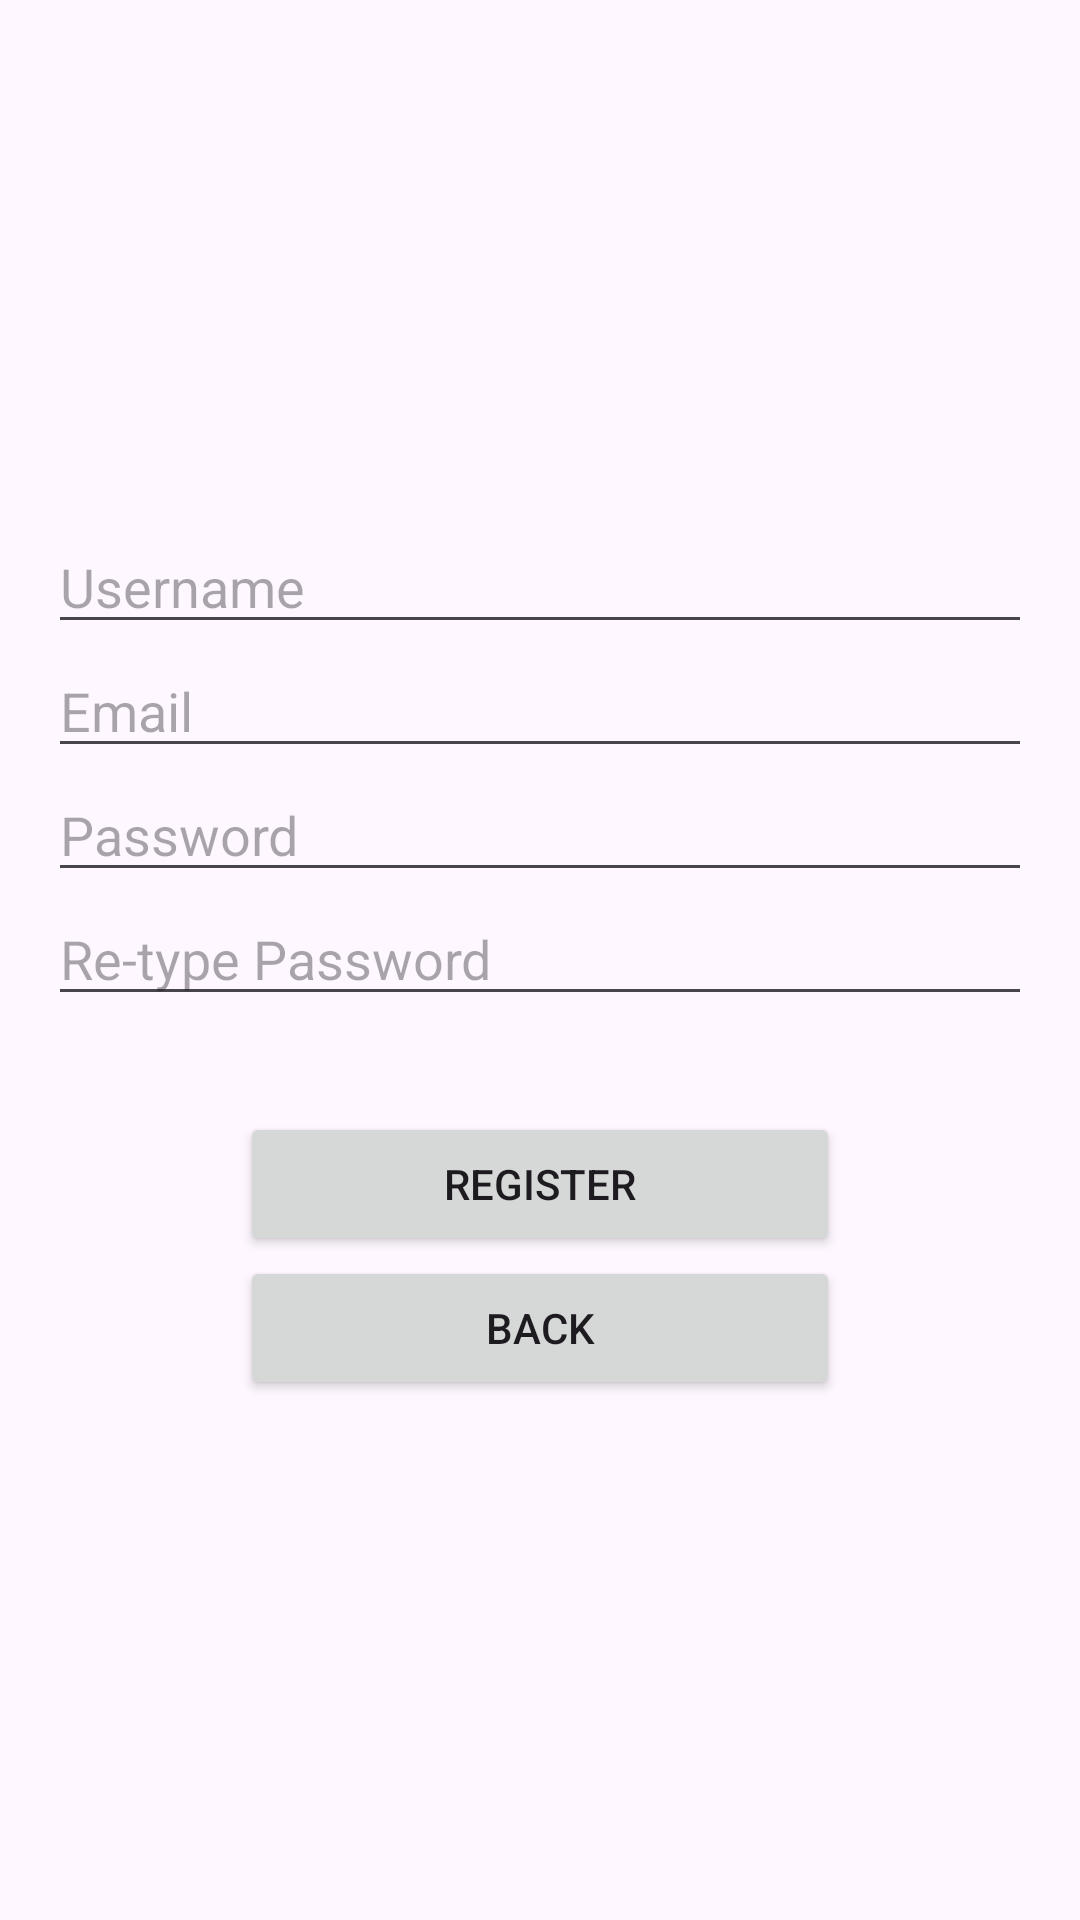

Here is an Android app screen rendered from its layout file. Give the layout XML and the strings, colors and styles it references.
<!-- AndroidManifest.xml: application theme Theme.Tutorial02MADD -->
<!-- res/layout/activity_main.xml -->
<?xml version="1.0" encoding="utf-8"?>
<androidx.constraintlayout.widget.ConstraintLayout xmlns:android="http://schemas.android.com/apk/res/android"
    xmlns:app="http://schemas.android.com/apk/res-auto"
    xmlns:tools="http://schemas.android.com/tools"
    android:layout_width="match_parent"
    android:layout_height="match_parent"
    android:layout_gravity="top"
    android:orientation="vertical"
    tools:context=".MainActivity">

    <EditText
        android:id="@+id/edtRegisterUsername"
        android:layout_width="0dp"
        android:layout_height="wrap_content"
        android:layout_marginLeft="16dp"
        android:layout_marginRight="16dp"
        android:ems="10"
        android:hint="@string/first_name"
        android:inputType="text"
        app:layout_constraintBottom_toTopOf="@+id/edtEmail"
        app:layout_constraintEnd_toEndOf="parent"
        app:layout_constraintHorizontal_bias="0.5"
        app:layout_constraintStart_toStartOf="parent"
        app:layout_constraintTop_toTopOf="parent"
        app:layout_constraintVertical_chainStyle="packed" />

    <EditText
        android:id="@+id/edtEmail"
        android:layout_width="0dp"
        android:layout_height="wrap_content"
        android:layout_marginLeft="16dp"
        android:layout_marginRight="16dp"
        android:ems="10"
        android:hint="@string/email"
        android:inputType="text"
        app:layout_constraintBottom_toTopOf="@+id/edtRegisterPassword"
        app:layout_constraintEnd_toEndOf="parent"
        app:layout_constraintHorizontal_bias="0.5"
        app:layout_constraintStart_toStartOf="parent"
        app:layout_constraintTop_toBottomOf="@+id/edtRegisterUsername" />

    <EditText
        android:id="@+id/edtRegisterPassword"
        android:layout_width="0dp"
        android:layout_height="wrap_content"
        android:layout_marginLeft="16dp"
        android:layout_marginRight="16dp"
        android:ems="10"
        android:hint="@string/password"
        android:inputType="phone"
        app:layout_constraintBottom_toTopOf="@+id/edtRetypePassword"
        app:layout_constraintEnd_toEndOf="parent"
        app:layout_constraintHorizontal_bias="0.5"
        app:layout_constraintStart_toStartOf="parent"
        app:layout_constraintTop_toBottomOf="@+id/edtEmail" />

    <EditText
        android:id="@+id/edtRetypePassword"
        android:layout_width="0dp"
        android:layout_height="wrap_content"
        android:layout_marginLeft="16dp"
        android:layout_marginRight="16dp"
        android:ems="10"
        android:hint="@string/mobile"
        android:inputType="textEmailAddress"
        app:layout_constraintBottom_toTopOf="@+id/btnRegister"
        app:layout_constraintEnd_toEndOf="parent"
        app:layout_constraintHorizontal_bias="0.5"
        app:layout_constraintStart_toStartOf="parent"
        app:layout_constraintTop_toBottomOf="@+id/edtRegisterPassword" />

    <Button
        android:id="@+id/btnRegister"
        android:layout_width="200dp"
        android:layout_height="wrap_content"
        android:layout_marginTop="32dp"
        android:text="@string/btn_subscribe"
        app:layout_constraintBottom_toTopOf="@+id/btnBack"
        app:layout_constraintEnd_toEndOf="parent"
        app:layout_constraintHorizontal_bias="0.5"
        app:layout_constraintStart_toStartOf="parent"
        app:layout_constraintTop_toBottomOf="@+id/edtRetypePassword" />

    <Button
        android:id="@+id/btnBack"
        android:layout_width="200dp"
        android:layout_height="wrap_content"
        android:text="@string/btn_back"
        app:layout_constraintBottom_toBottomOf="parent"
        app:layout_constraintEnd_toEndOf="parent"
        app:layout_constraintHorizontal_bias="0.5"
        app:layout_constraintStart_toStartOf="parent"
        app:layout_constraintTop_toBottomOf="@+id/btnRegister" />
</androidx.constraintlayout.widget.ConstraintLayout>
<!-- resources referenced by this layout -->
<resources>
  <string name="btn_back">Back</string>
  <string name="btn_subscribe">Register</string>
  <string name="email">Email</string>
  <string name="first_name">Username</string>
  <string name="mobile">Re-type Password</string>
  <string name="password">Password</string>
  <style name="Theme.Tutorial02MADD" parent="Base.Theme.Tutorial02MADD" />
  <style name="Base.Theme.Tutorial02MADD" parent="Theme.Material3.DayNight.NoActionBar">
          
          
      </style>
</resources>
